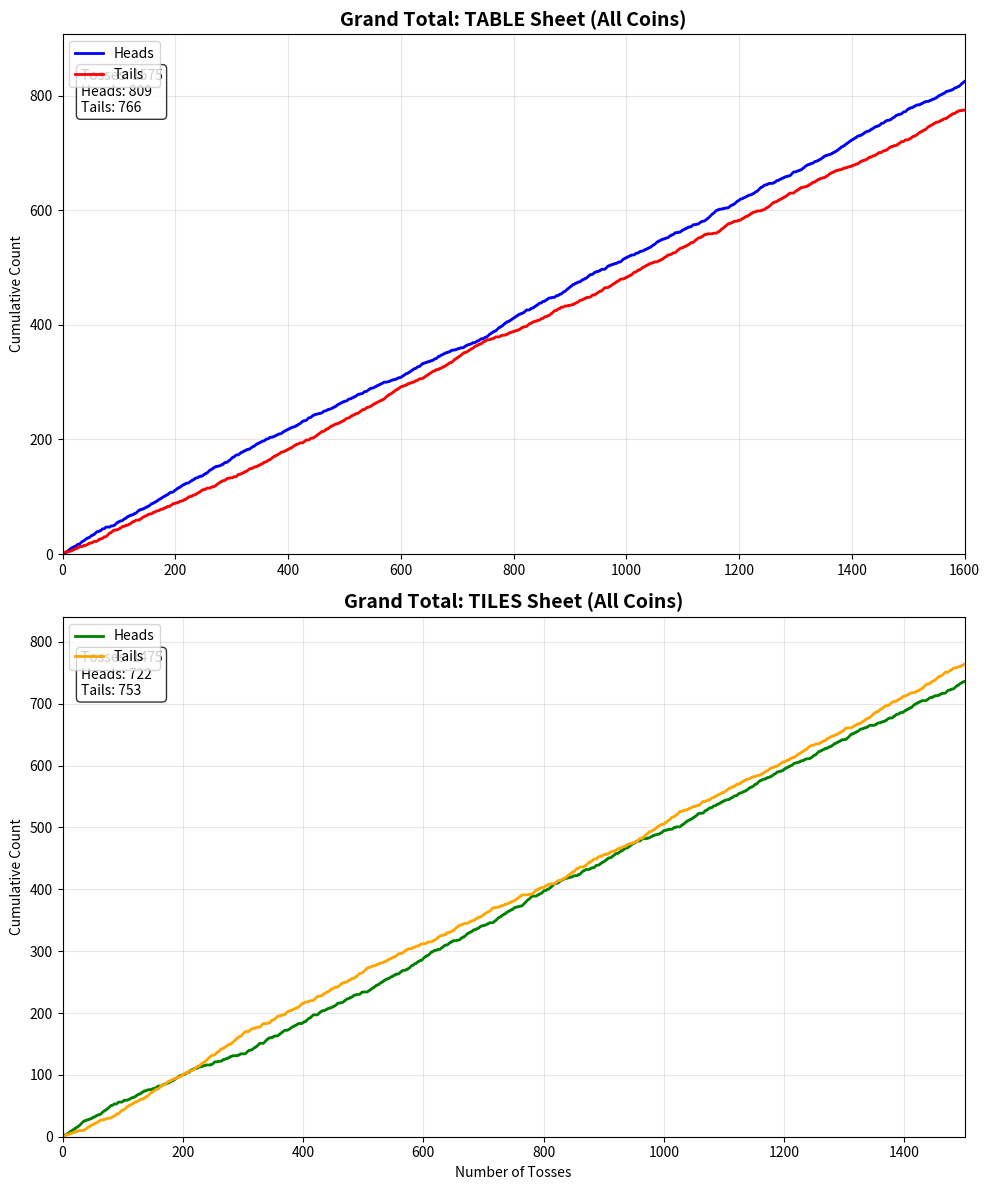

This chart was generated by the following Python code:
import matplotlib.pyplot as plt
import matplotlib.animation as animation
from matplotlib.animation import PillowWriter
import numpy as np

# --- TABLE SHEET DATA (8 Coins) ---
table_data = [
    # 1A
    ([0, 2, 2, 4, 6, 7, 9, 10, 11, 12, 13, 14, 16, 17, 17, 19, 21, 22, 23, 25, 26, 28, 28, 29, 31, 32, 33, 34, 36, 38, 39, 39, 40, 41, 43, 44, 44, 46, 47, 47, 47, 47, 49, 49, 49, 50, 52, 54, 55, 56, 57, 58, 58, 60, 61, 62, 64, 65, 66, 67, 68, 68, 69, 71, 71, 73, 75, 76, 77, 78, 78, 79, 80, 81, 82, 83, 84, 86, 88, 88, 89, 91, 91, 93, 94, 96, 96, 98, 99, 100, 101, 103, 103, 105, 107, 107, 108, 108, 110, 111],
     [2, 2, 4, 4, 4, 5, 5, 6, 7, 8, 9, 10, 10, 11, 13, 13, 13, 14, 15, 15, 16, 16, 18, 19, 19, 20, 21, 22, 22, 22, 23, 25, 26, 27, 27, 28, 30, 30, 31, 33, 35, 37, 37, 39, 41, 42, 42, 42, 43, 44, 45, 46, 48, 48, 49, 50, 50, 51, 52, 53, 54, 56, 57, 57, 59, 59, 59, 60, 61, 62, 64, 65, 66, 67, 68, 69, 70, 70, 70, 72, 73, 73, 75, 75, 76, 76, 78, 78, 79, 80, 81, 81, 83, 83, 83, 85, 86, 88, 88, 89]),
    # 1B
    ([3, 5, 8, 10, 12, 13, 16, 18, 21, 22, 24, 25, 28, 30, 34, 36, 39, 41, 42, 43, 45, 48, 49, 52, 56, 58, 62, 62, 65, 67, 69, 71, 72, 75, 77, 80, 82, 84, 86, 88, 90, 92, 93, 94, 96, 98, 99, 102, 104, 106, 108, 110, 111, 113, 116, 119, 121, 122, 126, 127, 130, 132, 133, 134, 135, 138, 139, 141, 142, 144, 146, 149, 151, 153, 155, 156, 159, 160, 162, 164, 167, 168, 169, 172, 173, 176, 178, 179, 181, 183, 185, 187, 189, 189, 190, 192, 193, 194, 196, 197],
     [1, 3, 4, 6, 8, 11, 12, 14, 15, 18, 20, 23, 24, 26, 26, 28, 29, 31, 34, 37, 39, 40, 43, 44, 44, 46, 46, 50, 51, 53, 55, 57, 60, 61, 63, 64, 66, 68, 71, 72, 75, 76, 80, 82, 84, 86, 89, 90, 92, 94, 96, 98, 101, 103, 105, 105, 107, 110, 110, 113, 114, 116, 119, 122, 125, 126, 129, 131, 134, 136, 138, 139, 141, 143, 145, 148, 149, 152, 154, 156, 157, 160, 163, 164, 167, 168, 170, 173, 175, 177, 179, 181, 183, 187, 190, 192, 195, 198, 200, 203]),
    # 5A
    ([2, 4, 6, 7, 9, 11, 13, 15, 16, 19, 19, 22, 24, 25, 26, 27, 28, 29, 30, 32, 33, 36, 37, 39, 40, 42, 43, 44, 45, 47, 48, 48, 49, 50, 51, 52, 52, 54, 56, 57, 58, 59, 61, 61, 63, 64, 66, 68, 68, 70, 71, 74, 76, 78, 80, 81, 84, 87, 88, 90, 93, 95, 97, 98, 100, 102, 104, 106, 108, 110, 111, 112, 114, 117, 118, 118, 120, 121, 123, 125, 127, 130, 130, 133, 133, 135, 137, 139, 139, 140, 140, 143, 143, 145, 146, 149, 150, 153, 155, 158],
     [1, 2, 3, 5, 6, 7, 8, 9, 11, 11, 14, 14, 15, 17, 19, 21, 23, 25, 27, 28, 30, 30, 32, 33, 35, 36, 38, 40, 42, 43, 45, 48, 50, 52, 54, 56, 59, 60, 61, 63, 65, 67, 68, 71, 72, 74, 75, 76, 79, 80, 82, 82, 83, 84, 85, 87, 87, 87, 89, 90, 90, 91, 92, 94, 95, 96, 97, 98, 99, 100, 102, 104, 105, 105, 107, 110, 111, 113, 114, 115, 116, 116, 119, 119, 122, 123, 124, 125, 128, 130, 133, 133, 136, 137, 139, 139, 141, 141, 142, 142]),
    # 5B
    ([1, 3, 4, 5, 6, 7, 8, 9, 9, 11, 12, 13, 14, 15, 16, 18, 20, 21, 22, 22, 24, 25, 26, 27, 27, 28, 29, 31, 31, 31, 31, 33, 35, 37, 37, 38, 39, 39, 40, 41, 41, 42, 43, 44, 44, 46, 48, 49, 50, 51, 52, 53, 54, 55, 56, 56, 56, 58, 59, 59, 60, 62, 62, 63, 63, 65, 65, 66, 67, 68, 69, 70, 72, 73, 74, 76, 78, 79, 80, 81, 82, 83, 84, 84, 85, 86, 86, 88, 89, 91, 91, 92, 94, 95, 95, 95, 96, 96, 98, 99],
     [1, 1, 2, 3, 4, 5, 6, 7, 9, 9, 10, 11, 12, 13, 14, 14, 14, 15, 16, 18, 18, 19, 20, 21, 23, 24, 25, 25, 27, 29, 31, 31, 31, 31, 33, 34, 35, 37, 38, 39, 41, 42, 43, 44, 46, 46, 46, 47, 48, 49, 50, 51, 52, 53, 54, 56, 58, 58, 59, 61, 62, 62, 64, 65, 67, 67, 69, 70, 71, 72, 73, 74, 74, 75, 76, 76, 76, 77, 78, 79, 80, 81, 82, 84, 85, 86, 88, 88, 89, 89, 91, 92, 92, 93, 95, 97, 98, 100, 100, 101]),
    # 10A
    ([1, 2, 3, 4, 5, 6, 6, 7, 9, 10, 10, 10, 11, 11, 13, 14, 15, 16, 16, 17, 19, 20, 22, 24, 26, 28, 29, 31, 33, 35, 35, 36, 37, 37, 37, 38, 38, 39, 39, 39, 40, 42, 43, 44, 45, 46, 48, 50, 51, 52, 54, 55, 55, 57, 57, 58, 59, 61, 61, 62, 62, 64, 64, 66, 67, 68, 70, 72, 74, 75, 76, 78, 79, 79, 80, 81, 82, 82, 82, 82, 83, 84, 86, 87, 87, 89, 89, 91, 91, 92, 93, 94, 94, 95, 95, 97, 99, 101, 102, 102],
     [1, 2, 3, 4, 5, 6, 8, 9, 9, 10, 12, 14, 15, 17, 17, 18, 19, 20, 22, 23, 23, 24, 24, 24, 24, 24, 25, 25, 25, 25, 27, 28, 29, 31, 33, 34, 36, 37, 39, 41, 42, 42, 43, 44, 45, 46, 46, 46, 47, 48, 48, 49, 51, 51, 53, 54, 55, 55, 57, 58, 60, 60, 62, 62, 63, 64, 64, 64, 64, 65, 66, 66, 67, 69, 70, 71, 72, 74, 76, 78, 79, 80, 80, 81, 83, 83, 85, 85, 87, 88, 89, 90, 92, 93, 95, 95, 95, 95, 96, 98]),
    # 10B
    ([0, 1, 1, 2, 2, 2, 3, 3, 3, 4, 4, 5, 6, 7, 7, 8, 9, 10, 11, 11, 12, 12, 13, 13, 13, 14, 14, 15, 15, 15, 15, 16, 17, 18, 18, 18, 19, 19, 19, 20, 20, 21, 22, 22, 22, 23, 24, 25, 25, 26, 27, 28, 28, 28, 29, 29, 29, 30, 30, 30, 30, 31, 31, 32, 32, 33, 33, 34, 35, 35, 35, 36, 37, 37, 38, 39, 40, 40, 41, 42, 43, 44, 44, 44, 45, 46, 46, 47, 48, 49, 49, 50, 51, 51, 52, 53, 54, 54, 55, 56],
     [1, 1, 2, 2, 3, 4, 4, 5, 6, 6, 7, 7, 7, 7, 8, 8, 8, 8, 8, 9, 9, 10, 10, 11, 12, 12, 13, 13, 14, 15, 16, 16, 16, 16, 17, 18, 18, 19, 20, 20, 21, 21, 21, 22, 23, 23, 23, 23, 24, 24, 24, 24, 25, 26, 26, 27, 28, 28, 29, 30, 31, 31, 32, 32, 33, 33, 34, 34, 34, 35, 36, 36, 36, 37, 37, 37, 37, 38, 38, 38, 38, 38, 39, 40, 40, 40, 41, 41, 41, 41, 42, 42, 42, 43, 43, 43, 43, 44, 44, 44]),
    # 2 Peso
    ([0, 1, 1, 2, 3, 3, 4, 4, 5, 6, 7, 7, 7, 7, 8, 8, 8, 9, 10, 10, 11, 12, 12, 13, 14, 14, 15, 15, 15, 15, 16, 16, 17, 18, 19, 19, 19, 20, 21, 22, 22, 23, 23, 23, 24, 24, 24, 25, 25, 26, 27, 28, 29, 29, 29, 29, 30, 31, 32, 32, 33, 34, 34, 34, 34, 34, 35, 35, 35, 36, 37, 38, 38, 39, 39, 40, 41, 42, 43, 43, 43, 44, 44, 44, 45, 45, 45, 45, 46, 47, 48, 49, 49, 49, 49, 50, 51, 52, 53, 54],
     [1, 1, 2, 2, 2, 3, 3, 4, 4, 4, 4, 5, 6, 7, 7, 8, 9, 9, 9, 10, 10, 10, 11, 11, 11, 12, 12, 13, 14, 15, 15, 16, 16, 16, 16, 17, 18, 18, 18, 18, 19, 19, 20, 21, 21, 22, 23, 23, 24, 24, 24, 24, 24, 25, 26, 27, 27, 27, 27, 28, 28, 28, 29, 30, 31, 32, 32, 33, 34, 34, 34, 34, 35, 35, 36, 36, 36, 36, 36, 37, 38, 38, 39, 40, 40, 41, 42, 43, 43, 43, 43, 43, 44, 45, 46, 46, 46, 46, 46, 46]),
    # 20 Peso
    ([0, 0, 1, 2, 2, 2, 2, 3, 3, 4, 5, 5, 5, 6, 7, 7, 7, 7, 7, 7, 8, 8, 9, 9, 10, 10, 11, 11, 12, 12, 13, 13, 13, 13, 13, 13, 14, 14, 15, 15, 15, 16, 17, 17, 17, 17, 18, 19, 19, 19, 20, 21, 22, 23, 23, 23, 24, 25, 25, 25, 26, 27, 27, 27, 28, 29, 30, 30, 31, 31, 31, 31, 32, 32, 32, 33, 33, 33, 34, 34, 35, 36, 37, 37, 37, 37, 38, 39, 39, 39, 40, 41, 42, 43, 44, 45, 45, 46, 47, 48],
     [1, 2, 2, 2, 3, 4, 5, 5, 6, 6, 6, 7, 8, 8, 8, 9, 10, 11, 12, 13, 13, 14, 14, 15, 15, 16, 16, 17, 17, 18, 18, 19, 20, 21, 22, 23, 23, 24, 24, 25, 26, 26, 26, 27, 28, 29, 29, 29, 30, 31, 31, 31, 31, 31, 32, 33, 33, 33, 34, 35, 35, 35, 36, 37, 37, 37, 37, 38, 38, 39, 40, 41, 41, 42, 43, 43, 44, 45, 45, 46, 46, 46, 46, 47, 48, 49, 49, 49, 50, 51, 51, 51, 51, 51, 51, 51, 52, 52, 52, 52])
]

# --- TILES SHEET DATA (7 Coins - 2 Peso missing) ---
tiles_data = [
    # 1A
    ([2, 3, 5, 7, 9, 11, 13, 15, 17, 20, 23, 25, 26, 27, 28, 29, 31, 32, 34, 35, 36, 39, 41, 43, 45, 48, 50, 51, 53, 53, 56, 56, 56, 58, 59, 59, 60, 62, 63, 64, 66, 68, 69, 71, 73, 74, 75, 76, 76, 77, 78, 79, 82, 82, 82, 84, 85, 86, 87, 89, 90, 92, 94, 96, 98, 99, 100, 101, 103, 104, 107, 108, 110, 110, 111, 113, 113, 114, 115, 116, 116, 116, 117, 120, 121, 121, 122, 122, 124, 125, 126, 127, 129, 130, 131, 131, 131, 132, 134, 134],
     [1, 3, 4, 5, 6, 7, 8, 9, 10, 10, 10, 11, 13, 15, 17, 19, 20, 22, 23, 25, 27, 27, 28, 29, 30, 30, 31, 33, 34, 37, 37, 40, 43, 44, 46, 49, 51, 52, 54, 56, 57, 58, 60, 61, 62, 64, 66, 68, 71, 73, 75, 77, 77, 80, 83, 84, 86, 88, 90, 91, 93, 94, 95, 96, 97, 99, 101, 103, 104, 106, 106, 108, 109, 112, 114, 115, 118, 120, 122, 124, 127, 130, 132, 132, 134, 137, 139, 142, 143, 145, 147, 149, 150, 152, 154, 157, 160, 162, 163, 166]),
    # 1B
    ([0, 0, 2, 4, 5, 6, 6, 7, 9, 10, 11, 13, 15, 17, 17, 17, 17, 19, 21, 23, 24, 26, 26, 26, 27, 28, 29, 29, 29, 31, 32, 34, 35, 37, 38, 38, 38, 39, 40, 42, 43, 44, 45, 46, 47, 49, 49, 49, 49, 50, 52, 52, 54, 56, 57, 58, 60, 62, 63, 63, 63, 63, 65, 67, 68, 69, 70, 70, 71, 72, 73, 74, 74, 75, 76, 77, 78, 80, 82, 82, 82, 83, 83, 85, 86, 88, 89, 89, 91, 91, 92, 94, 95, 95, 96, 96, 96, 98, 99, 100],
     [2, 4, 4, 4, 5, 6, 8, 9, 9, 10, 11, 11, 11, 11, 13, 15, 17, 17, 17, 17, 18, 18, 20, 22, 23, 24, 25, 27, 29, 29, 30, 30, 31, 31, 32, 34, 36, 37, 38, 38, 39, 40, 41, 42, 43, 43, 45, 47, 49, 50, 50, 52, 52, 52, 53, 54, 54, 54, 55, 57, 59, 61, 61, 61, 62, 63, 64, 66, 67, 68, 69, 70, 72, 73, 74, 75, 76, 76, 76, 78, 80, 81, 83, 83, 84, 84, 85, 87, 87, 89, 90, 90, 91, 93, 94, 96, 98, 98, 99, 100]),
    # 5A
    ([0, 0, 0, 0, 0, 0, 0, 1, 2, 2, 3, 4, 4, 5, 6, 6, 7, 8, 8, 9, 10, 11, 11, 11, 12, 12, 13, 14, 15, 15, 16, 16, 17, 18, 18, 19, 20, 20, 21, 21, 21, 22, 22, 23, 23, 24, 25, 25, 25, 26, 27, 27, 28, 28, 29, 29, 29, 29, 29, 30, 31, 32, 33, 33, 34, 35, 35, 35, 35, 35, 36, 36, 37, 37, 38, 38, 39, 40, 41, 42, 43, 43, 43, 44, 45, 46, 46, 46, 47, 48, 49, 49, 50, 50, 51, 51, 51, 52, 53, 54],
     [1, 2, 3, 4, 5, 6, 7, 7, 7, 8, 8, 8, 9, 9, 9, 10, 10, 10, 11, 11, 11, 11, 12, 13, 13, 14, 14, 14, 14, 15, 15, 16, 16, 16, 17, 17, 17, 18, 18, 19, 20, 20, 21, 21, 22, 22, 22, 23, 24, 24, 24, 25, 25, 26, 26, 27, 28, 29, 30, 30, 30, 30, 30, 31, 31, 31, 32, 33, 34, 35, 35, 36, 36, 37, 37, 38, 38, 38, 38, 38, 38, 39, 40, 40, 40, 40, 41, 42, 42, 42, 42, 43, 43, 44, 44, 45, 46, 46, 46, 46]),
    # 5B
    ([3, 5, 9, 11, 13, 14, 15, 18, 21, 22, 25, 27, 29, 29, 30, 33, 35, 39, 41, 43, 46, 47, 49, 52, 53, 54, 56, 58, 58, 61, 65, 67, 70, 72, 75, 77, 79, 82, 83, 84, 85, 89, 93, 96, 100, 101, 101, 103, 105, 109, 110, 112, 115, 119, 121, 122, 125, 127, 129, 130, 131, 132, 134, 134, 136, 140, 142, 144, 144, 146, 147, 151, 151, 154, 156, 159, 162, 163, 166, 169, 170, 173, 175, 178, 179, 182, 185, 187, 190, 190, 193, 194, 194, 195, 197, 199, 200, 201, 203, 207],
     [1, 3, 3, 5, 7, 10, 13, 14, 15, 18, 19, 21, 23, 27, 30, 31, 33, 33, 35, 37, 38, 41, 43, 44, 47, 50, 52, 54, 58, 59, 59, 61, 62, 64, 65, 67, 69, 70, 73, 76, 79, 79, 79, 80, 80, 83, 87, 89, 91, 91, 94, 96, 97, 97, 99, 102, 103, 105, 107, 110, 113, 116, 118, 122, 124, 124, 126, 128, 132, 134, 137, 137, 141, 142, 144, 145, 146, 149, 150, 151, 154, 155, 157, 158, 161, 162, 163, 165, 166, 170, 171, 174, 178, 181, 183, 185, 188, 191, 193, 193]),
    # 10A
    ([0, 0, 0, 1, 1, 1, 1, 2, 2, 2, 2, 2, 2, 2, 3, 4, 5, 5, 5, 5, 6, 6, 6, 6, 6, 6, 6, 7, 8, 9, 9, 10, 11, 11, 12, 13, 14, 15, 15, 16, 16, 17, 17, 18, 18, 19, 19, 20, 21, 21, 22, 23, 23, 24, 25, 26, 27, 27, 28, 28, 28, 28, 28, 28, 28, 29, 30, 31, 32, 33, 33, 33, 34, 35, 36, 36, 37, 37, 37, 37, 38, 39, 40, 40, 40, 40, 41, 42, 42, 43, 43, 43, 44, 45, 45, 46, 46, 47, 47, 48],
     [1, 2, 3, 3, 4, 5, 6, 6, 7, 8, 9, 10, 11, 12, 12, 12, 12, 13, 14, 15, 15, 16, 17, 18, 19, 20, 21, 21, 21, 21, 22, 22, 22, 23, 23, 23, 23, 23, 24, 24, 25, 25, 26, 26, 27, 27, 28, 28, 28, 29, 29, 29, 30, 30, 30, 30, 30, 31, 31, 32, 33, 34, 35, 36, 37, 37, 37, 37, 37, 37, 38, 39, 39, 39, 39, 40, 40, 41, 42, 43, 43, 43, 43, 44, 45, 46, 46, 46, 47, 47, 48, 49, 49, 49, 50, 50, 51, 51, 52, 52]),
    # 10B
    ([1, 1, 2, 2, 3, 5, 5, 7, 8, 8, 9, 11, 12, 13, 13, 15, 15, 16, 17, 19, 20, 22, 22, 23, 25, 27, 27, 29, 31, 32, 33, 34, 35, 35, 36, 37, 38, 38, 40, 40, 42, 43, 44, 46, 47, 47, 48, 48, 49, 51, 52, 53, 54, 55, 56, 57, 58, 60, 61, 61, 62, 62, 63, 64, 65, 65, 67, 67, 68, 68, 68, 69, 70, 72, 74, 74, 76, 78, 80, 80, 81, 82, 83, 84, 85, 85, 87, 87, 88, 89, 91, 92, 93, 94, 95, 96, 97, 98, 99, 99],
     [1, 3, 4, 6, 7, 7, 9, 9, 10, 12, 13, 13, 14, 15, 17, 17, 19, 20, 21, 21, 22, 22, 24, 25, 25, 25, 27, 27, 27, 28, 29, 30, 31, 33, 34, 35, 36, 38, 38, 40, 40, 41, 42, 42, 43, 45, 46, 48, 49, 49, 50, 51, 52, 53, 54, 55, 56, 56, 57, 59, 60, 62, 63, 64, 65, 67, 67, 69, 70, 72, 74, 75, 76, 76, 76, 78, 78, 78, 78, 80, 81, 82, 83, 84, 85, 87, 87, 89, 90, 91, 91, 92, 93, 94, 95, 96, 97, 98, 99, 101]),
    # 20 Peso
    ([0, 1, 3, 5, 7, 9, 9, 10, 11, 12, 13, 14, 16, 17, 17, 18, 19, 19, 20, 21, 23, 23, 23, 23, 23, 24, 25, 27, 27, 27, 28, 29, 29, 30, 31, 33, 34, 35, 35, 35, 37, 38, 40, 41, 41, 43, 43, 44, 44, 46, 47, 48, 49, 50, 51, 52, 54, 56, 57, 58, 59, 60, 61, 62, 63, 63, 63, 63, 64, 66, 67, 68, 68, 69, 70, 71, 71, 71, 72, 73, 74, 75, 75, 75, 77, 79, 80, 80, 81, 82, 82, 84, 86, 87, 88, 90, 91, 92, 93, 94],
     [2, 3, 3, 3, 3, 3, 5, 6, 7, 8, 9, 10, 10, 11, 13, 14, 15, 17, 18, 19, 19, 21, 23, 25, 27, 28, 29, 29, 31, 33, 34, 35, 37, 38, 39, 39, 40, 41, 43, 45, 45, 46, 46, 47, 49, 49, 51, 52, 54, 54, 55, 56, 57, 58, 59, 60, 60, 60, 61, 62, 63, 64, 65, 66, 67, 69, 71, 73, 74, 74, 75, 76, 78, 79, 80, 81, 83, 85, 86, 87, 88, 89, 91, 93, 93, 93, 94, 96, 97, 98, 100, 100, 100, 101, 102, 102, 103, 104, 105, 106])
]


def reconstruct_cumulative_total(data_groups):
    final_sequence_heads = []
    final_sequence_tails = []

    for (heads_cum, tails_cum) in data_groups:
        prev_h = 0
        prev_t = 0
        for i in range(len(heads_cum)):
            added_h = heads_cum[i] - prev_h
            added_t = tails_cum[i] - prev_t
            
            # Simulate individual events for this batch
            final_sequence_heads.extend([1] * added_h)
            final_sequence_heads.extend([0] * added_t)
            
            final_sequence_tails.extend([0] * added_h)
            final_sequence_tails.extend([1] * added_t)
            
            prev_h = heads_cum[i]
            prev_t = tails_cum[i]
            
    # Calculate Grand Cumulative Sum
    cum_heads = np.cumsum(final_sequence_heads)
    cum_tails = np.cumsum(final_sequence_tails)
    trials = np.arange(1, len(cum_heads) + 1)
    
    return trials, cum_heads, cum_tails

# Reconstruct for both sheets
trials_table, heads_table, tails_table = reconstruct_cumulative_total(table_data)
trials_tiles, heads_tiles, tails_tiles = reconstruct_cumulative_total(tiles_data)


fig, (ax1, ax2) = plt.subplots(2, 1, figsize=(10, 12))

# --- Plot 1: Table Grand Total ---
ax1.set_title("Grand Total: TABLE Sheet (All Coins)", fontsize=14, fontweight='bold')
ax1.set_ylabel('Cumulative Count')
ax1.set_xlim(0, len(trials_table))
ax1.set_ylim(0, max(heads_table[-1], tails_table[-1]) * 1.1)
ax1.grid(True, alpha=0.3)
line_h1, = ax1.plot([], [], label='Heads', color='blue', linewidth=2)
line_t1, = ax1.plot([], [], label='Tails', color='red', linewidth=2)
ax1.legend(loc='upper left')

# --- Plot 2: Tiles Grand Total ---
ax2.set_title("Grand Total: TILES Sheet (All Coins)", fontsize=14, fontweight='bold')
ax2.set_ylabel('Cumulative Count')
ax2.set_xlabel('Number of Tosses')
ax2.set_xlim(0, len(trials_tiles))
ax2.set_ylim(0, max(heads_tiles[-1], tails_tiles[-1]) * 1.1)
ax2.grid(True, alpha=0.3)
line_h2, = ax2.plot([], [], label='Heads', color='green', linewidth=2)
line_t2, = ax2.plot([], [], label='Tails', color='orange', linewidth=2)
ax2.legend(loc='upper left')

# Text boxes
stats1 = ax1.text(0.02, 0.85, '', transform=ax1.transAxes, bbox=dict(boxstyle="round", fc="white", alpha=0.8))
stats2 = ax2.text(0.02, 0.85, '', transform=ax2.transAxes, bbox=dict(boxstyle="round", fc="white", alpha=0.8))


# We sync frames to the longer dataset
max_frames = max(len(trials_table), len(trials_tiles))
step = 25
frames = range(0, max_frames + 1, step)

def update(frame):
    # Update Table Plot
    if frame < len(trials_table):
        line_h1.set_data(trials_table[:frame], heads_table[:frame])
        line_t1.set_data(trials_table[:frame], tails_table[:frame])
        stats1.set_text(f'Tosses: {frame}\nHeads: {heads_table[frame-1] if frame>0 else 0}\nTails: {tails_table[frame-1] if frame>0 else 0}')
    else:
        # Hold final state
        line_h1.set_data(trials_table, heads_table)
        line_t1.set_data(trials_table, tails_table)

    # Update Tiles Plot
    if frame < len(trials_tiles):
        line_h2.set_data(trials_tiles[:frame], heads_tiles[:frame])
        line_t2.set_data(trials_tiles[:frame], tails_tiles[:frame])
        stats2.set_text(f'Tosses: {frame}\nHeads: {heads_tiles[frame-1] if frame>0 else 0}\nTails: {tails_tiles[frame-1] if frame>0 else 0}')
    else:
        # Hold final state
        line_h2.set_data(trials_tiles, heads_tiles)
        line_t2.set_data(trials_tiles, tails_tiles)
        
    return line_h1, line_t1, line_h2, line_t2, stats1, stats2

ani = animation.FuncAnimation(fig, update, frames=frames, interval=20, blit=True)

plt.tight_layout()
plt.show()

ani.save('grand_totals_separate.gif', writer=PillowWriter(fps=15))